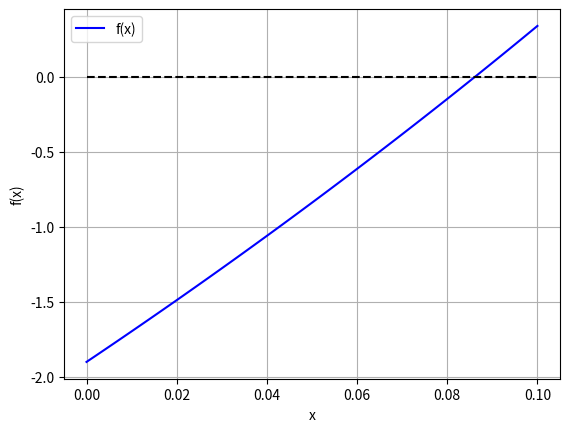
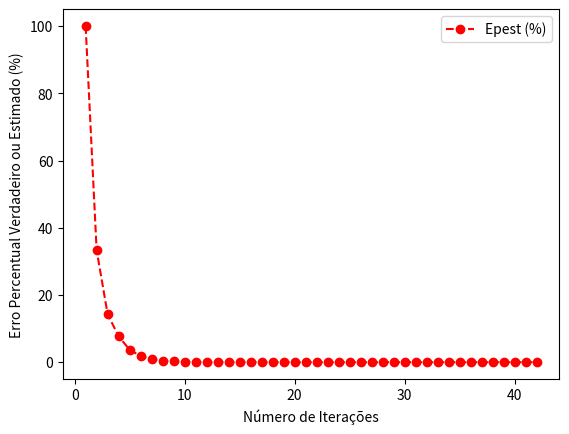

Reproduce these figures in Python, in order.
"""
Exercício 3:

A equação de Ergun

    (ΔPρ / G0^2)(Dp / L)(ε / (1 - ε)) =
    150((1 - ε) / (DpG0 / μ)) + 1,75

é usada para descrever o escoamento de um fluido através de um leito
compactado.

Dados:

    DpG0 / μ = 1000

    ΔPρDp / (G0^2L) = 20

Encontre a fração vazia ε do leito.
"""

import numpy as np
import math
import matplotlib.pyplot as plt
import pandas as pd

def func(x):
  C1 = 1000 # \frac{D_p G_0}{\mu}
  C2 = 20 # \frac{\Delta P \rho D_p}{G_0^2 L}
  return C2*(x/(1-x)) - 150*(1-x)/(C1) - 1.75

# Gráfico
xmin = 0
xmax = 0.1
x = np.linspace(xmin,xmax,100)
plt.plot(x,func(x),'-',color='blue',label='f(x)')
plt.plot(np.linspace(xmin,xmax,100),np.linspace(0,0,100),'--',color='black')
plt.legend()
plt.ylabel('f(x)')
plt.xlabel('x')
plt.grid()
plt.show()

def bissec(func, xl, xu, Eppara, maxit, *args):

    if func(xl, *args) * func(xu, *args) > 0:
        raise ValueError('Não há mudança de sinal')

    iter = 0
    xr_new = xl
    nn = []
    estimativa = []
    E_pest = []
    Epest = 100
    k = 0

    while Epest > Eppara or iter > maxit:
        xr_old = xr_new
        xr_new = (xl + xu) / 2
        iter += 1

        if xr_new != 0:
           Epest = abs((xr_new - xr_old) / xr_new) * 100

        test = func(xl, *args) * func(xr_new, *args)

        if test < 0:
            xu = xr_new
        elif test > 0:
            xl = xr_new
        else:
            Epest = 0

        k = k + 1 # Contador

        # Salvando o número de iterações e as estimativas dos erros
        nn.append(k)
        estimativa.append(xr_new)
        E_pest.append(Epest)

    raiz = xr_new

    fx = func(xr_new, *args)

    # Data Frame
    table_biss = pd.DataFrame()
    table_biss['n'] = nn
    table_biss['Estimativa'] = estimativa
    table_biss['Epest (%)'] = E_pest

    return raiz, fx, Epest, iter, nn, estimativa, E_pest, table_biss

# Critério de Scarvorought, 1966
n = 12 # Números de algarismos significativos
Eppara = 0.5*10**(2-n)

# Número Máximo de Iterações
maxit = 100

print('----------------Método da Bissecção----------------')
xl = xmin
xu = xmax
[x, fx, Epest, iter, nn, estimativa, E_pest, table_biss] = bissec(func, xl, xu, Eppara, maxit)

# Data Frame
table = pd.DataFrame()
table['n'] = nn
table['Estimativa'] = estimativa
table['Epest (%)'] = E_pest

print(table)
print()

print('raiz:', x)
print('Epest:', Epest)
print('Número de iterações:', iter)
print()

# Gráficos
plt.plot(table['n'],table['Epest (%)'],'o--',color='red',label='Epest (%)')
plt.xlabel('Número de Iterações')
plt.ylabel('Erro Percentual Verdadeiro ou Estimado (%)')
plt.legend()
plt.show()
